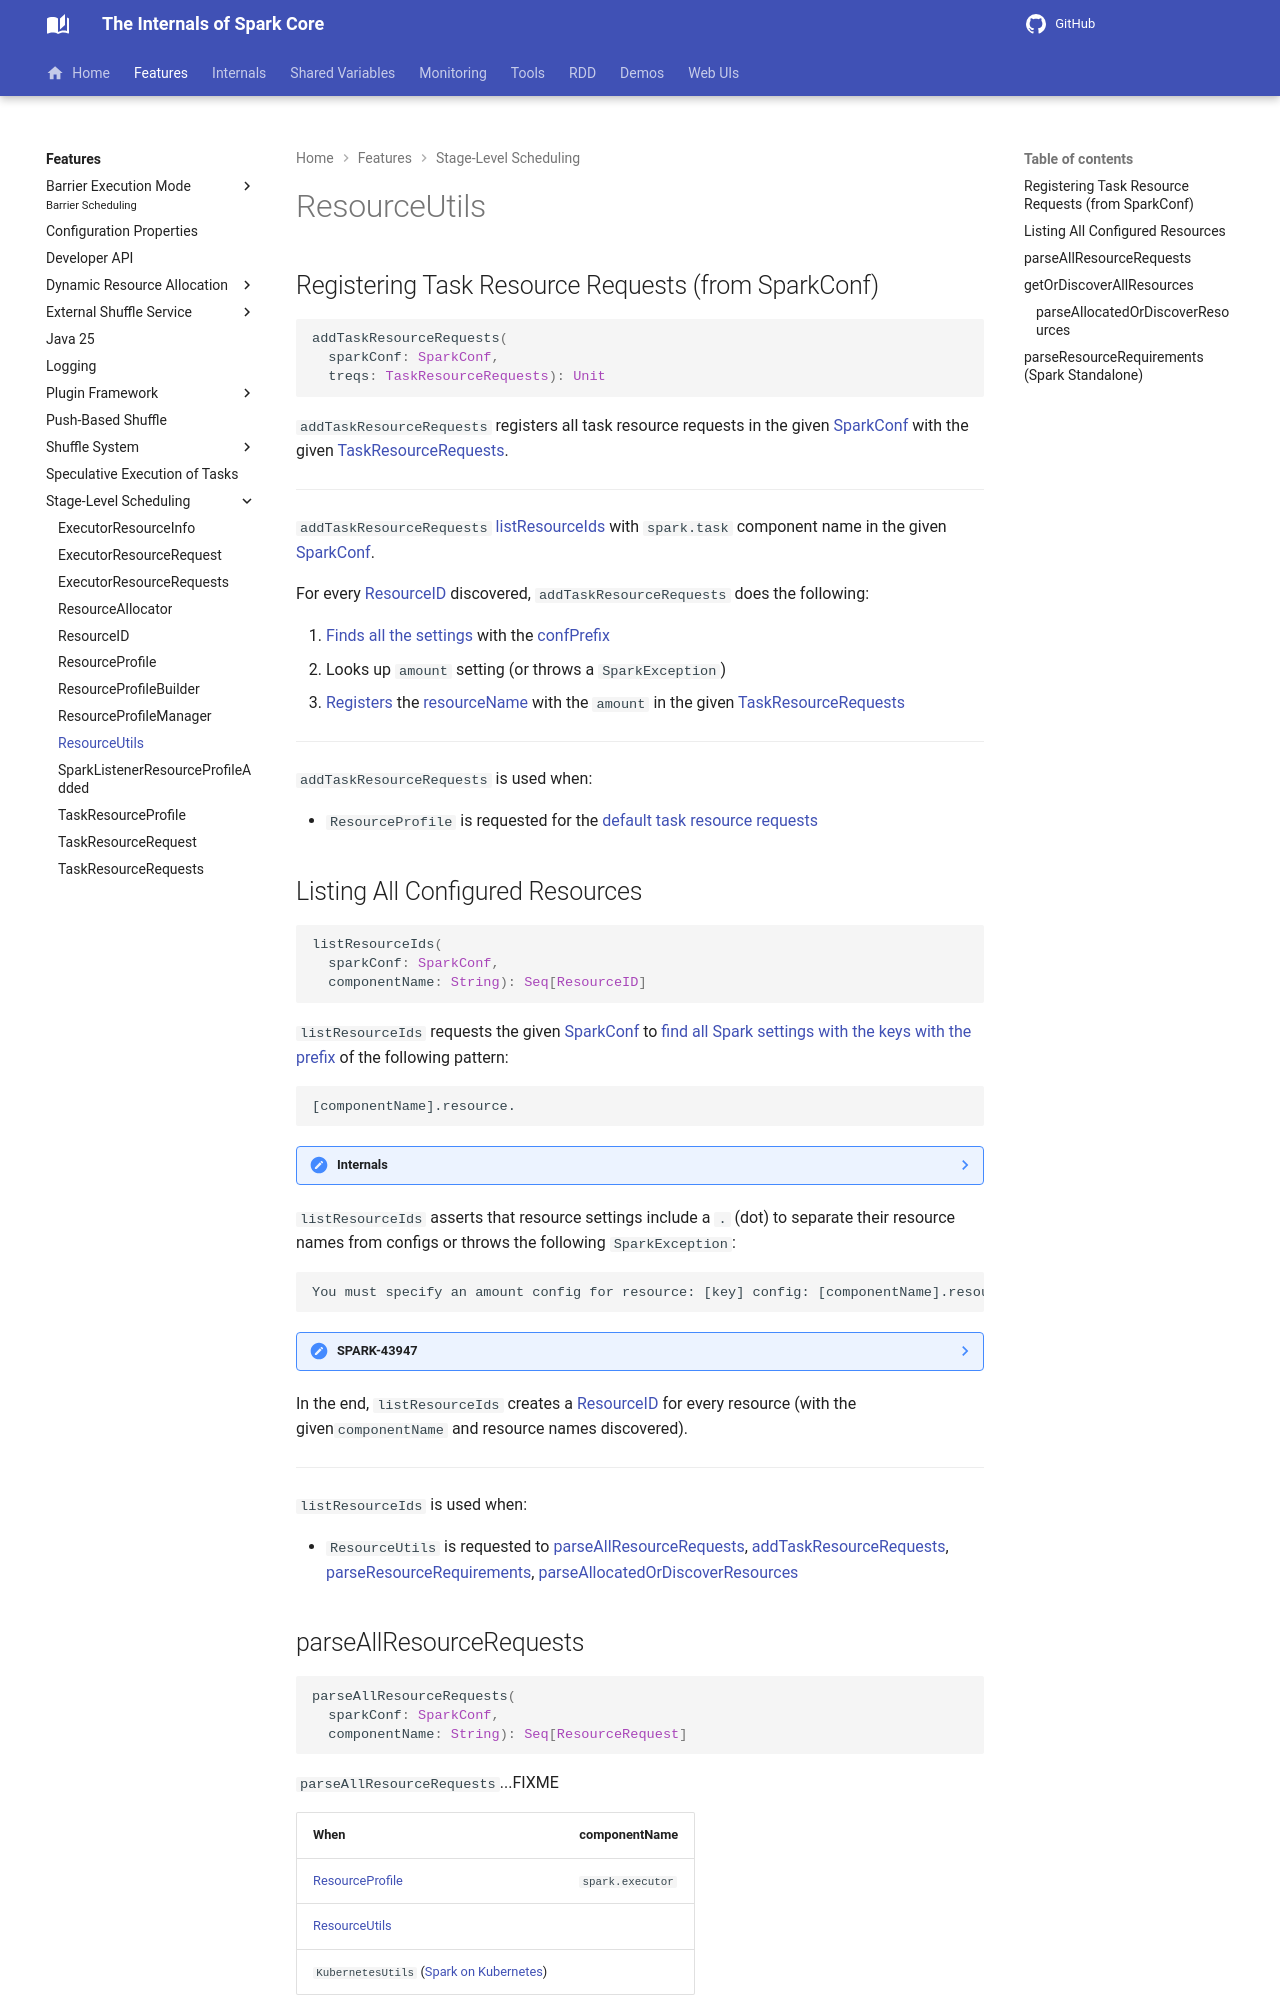

repository: japila-books/apache-spark-internals · page: stage-level-scheduling/ResourceUtils/index.html · generator: mkdocs

# ResourceUtils

## Registering Task Resource Requests (from SparkConf) { #addTaskResourceRequests }

```scala
addTaskResourceRequests(
  sparkConf: SparkConf,
  treqs: TaskResourceRequests): Unit
```

`addTaskResourceRequests` registers all task resource requests in the given [SparkConf](../SparkConf.md) with the given [TaskResourceRequests](TaskResourceRequests.md).

---

`addTaskResourceRequests` [listResourceIds](#listResourceIds) with `spark.task` component name in the given [SparkConf](../SparkConf.md).

For every [ResourceID](ResourceID.md) discovered, `addTaskResourceRequests` does the following:

1. [Finds all the settings](../SparkConf.md#getAllWithPrefix) with the [confPrefix](ResourceID.md#confPrefix)
1. Looks up `amount` setting (or throws a `SparkException`)
1. [Registers](TaskResourceRequests.md#resource) the [resourceName](ResourceID.md#resourceName) with the `amount` in the given [TaskResourceRequests](TaskResourceRequests.md)

---

`addTaskResourceRequests` is used when:

* `ResourceProfile` is requested for the [default task resource requests](ResourceProfile.md#getDefaultTaskResources)

## Listing All Configured Resources { #listResourceIds }

```scala
listResourceIds(
  sparkConf: SparkConf,
  componentName: String): Seq[ResourceID]
```

`listResourceIds` requests the given [SparkConf](../SparkConf.md) to [find all Spark settings with the keys with the prefix](../SparkConf.md#getAllWithPrefix) of the following pattern:

```text
[componentName].resource.
```

??? note "Internals"
    `listResourceIds` gets resource-related settings (from [SparkConf](../SparkConf.md)) with the prefix removed (e.g., `spark.my_component.resource.gpu.amount` becomes just `gpu.amount`).

    ```scala title="Example"
    // Use the following to start spark-shell
    // ./bin/spark-shell -c spark.my_component.resource.gpu.amount=5
    
    val sparkConf = sc.getConf

    // Component names must start with `spark.` prefix
    // Spark assumes valid Spark settings start with `spark.` prefix
    val componentName = "spark.my_component"

    // this is copied verbatim from ResourceUtils.listResourceIds
    // Note that `resource` is hardcoded
    sparkConf.getAllWithPrefix(s"$componentName.resource.").foreach(println)

    // (gpu.amount,5)
    ```

`listResourceIds` asserts that resource settings include a `.` (dot) to separate their resource names from configs or throws the following `SparkException`:

```text
You must specify an amount config for resource: [key] config: [componentName].resource.[key]
```

??? note "SPARK-43947"
    Although the exception says `You must specify an amount config for resource`, only the dot is checked.

    ```text
    // Use the following to start spark-shell
    // 1. No amount config specified
    // 2. spark.driver is a Spark built-in resource
    // ./bin/spark-shell -c spark.driver.resource.gpu=5
    ```

    Reported as [SPARK-43947](https://issues.apache.org/jira/browse/SPARK-43947).

In the end, `listResourceIds` creates a [ResourceID](ResourceID.md) for every resource (with the given`componentName` and resource names discovered).

---

`listResourceIds` is used when:

* `ResourceUtils` is requested to [parseAllResourceRequests](#parseAllResourceRequests), [addTaskResourceRequests](#addTaskResourceRequests), [parseResourceRequirements](#parseResourceRequirements), [parseAllocatedOrDiscoverResources](#parseAllocatedOrDiscoverResources)
